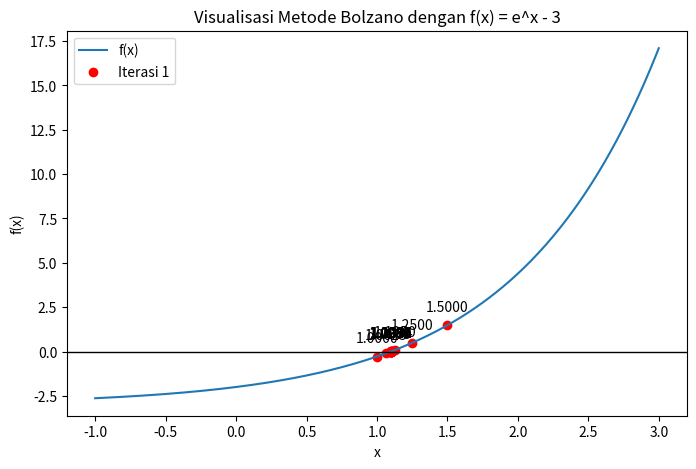

Write Python code to recreate this figure.
import matplotlib.pyplot as plt
import pandas as pd
import numpy as np

def f(x):
    return np.exp(x) - 3  #f(x) = e^x - 3, ganti aj klo maw

def bisection_method(a, b, n):
    if f(a) * f(b) >= 0:
        print("Interval tidak valid! f(a) dan f(b) harus memiliki tanda berbeda.")
        return []
    
    results = []
    for i in range(n):
        c = (a + b) / 2
        results.append((i + 1, a, b, c, f(c)))
        
        if abs(f(c)) < 1e-6:
            break
        elif f(a) * f(c) < 0:
            b = c
        else:
            a = c
    
    return results

def plot_bisection(a, b, n):
    results = bisection_method(a, b, n)
    if not results:
        return
    
    x = np.linspace(a - 1, b + 1, 400)
    y = f(x)
    
    plt.figure(figsize=(8, 5))
    plt.plot(x, y, label='f(x)')
    plt.axhline(0, color='black', linewidth=1)
    
    for i, (iter_num, a, b, c, fc) in enumerate(results):
        plt.scatter(c, f(c), color='red', label=f'Iterasi {iter_num}' if i == 0 else "")
        plt.annotate(f'{c:.4f}', (c, f(c)), textcoords="offset points", xytext=(0,10), ha='center')
    
    plt.xlabel('x')
    plt.ylabel('f(x)')
    plt.title('Visualisasi Metode Bolzano dengan f(x) = e^x - 3')
    plt.legend()
    plt.show()
    
    df = pd.DataFrame(results, columns=["Iterasi", "a", "b", "c", "f(c)"])
    print(df.to_string(index=False))
    
plot_bisection(0, 2, 20)